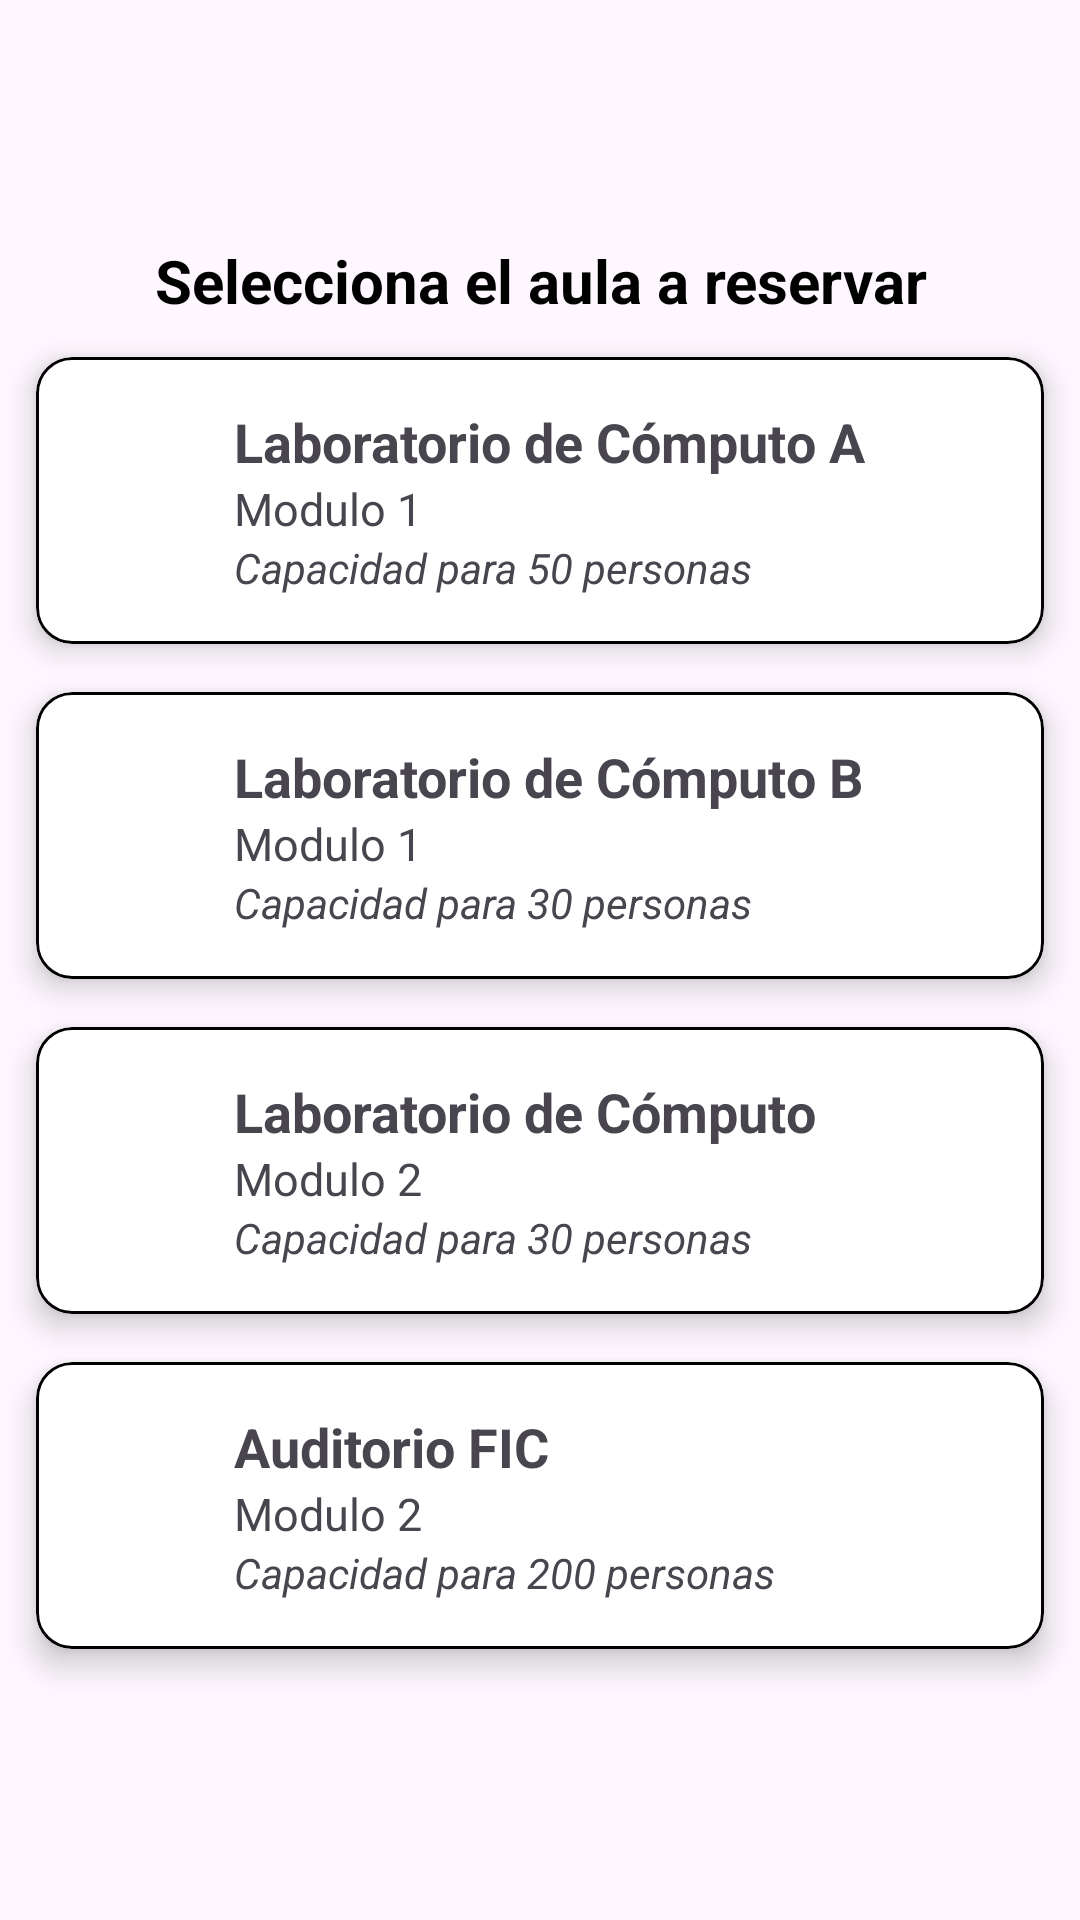

Android layout source for this screen:
<!-- AndroidManifest.xml: application theme Theme.AULAHUB -->
<!-- res/layout/inicio.xml -->
<?xml version="1.0" encoding="utf-8"?>
<androidx.constraintlayout.widget.ConstraintLayout xmlns:android="http://schemas.android.com/apk/res/android"
    android:layout_width="match_parent"
    android:layout_height="match_parent"
    xmlns:app="http://schemas.android.com/apk/res-auto">

    <TextView
        android:id="@+id/tv_seleccionar_aula"
        android:layout_width="match_parent"
        android:layout_height="wrap_content"
        android:text="@string/seleccion_aula"
        android:gravity="center"
        app:layout_constraintTop_toTopOf="parent"
        android:layout_marginTop="80dp"
        android:textSize="20sp"
        android:textStyle="bold"
        android:textColor="@color/black" />


    <com.google.android.material.card.MaterialCardView
        android:id="@+id/card_aulaA"
        android:layout_width="match_parent"
        android:layout_height="wrap_content"
        app:layout_constraintStart_toStartOf="parent"
        app:layout_constraintEnd_toEndOf="parent"
        app:layout_constraintTop_toBottomOf="@id/tv_seleccionar_aula"
        android:layout_margin="12dp"
        app:cardCornerRadius="12dp"
        app:cardElevation="6dp"
        app:cardBackgroundColor="@android:color/white"
        app:strokeColor="@android:color/black"
        app:strokeWidth="1dp"
        >

        <LinearLayout
            android:layout_width="match_parent"
            android:layout_height="wrap_content"
            android:padding="16dp"
            android:orientation="vertical">

            <TextView
                android:layout_width="wrap_content"
                android:layout_height="wrap_content"
                android:text="@string/laboratorio_de_c_mputo_a"
                android:textSize="18sp"
                android:textStyle="bold"
                android:layout_marginStart="50dp" />

            <TextView
                android:layout_width="wrap_content"
                android:layout_height="wrap_content"
                android:text="@string/modulo_1"
                android:textSize="15sp"
                android:textStyle="normal"
                android:layout_marginStart="50dp" />

            <TextView
                android:layout_width="wrap_content"
                android:layout_height="wrap_content"
                android:text="@string/capacidad_para_50_personas"
                android:textStyle="italic"
                android:textSize="14sp"
                android:layout_marginStart="50dp" />


        </LinearLayout>

    </com.google.android.material.card.MaterialCardView>


    <com.google.android.material.card.MaterialCardView
        android:id="@+id/card_aulaB"
        android:layout_width="match_parent"
        android:layout_height="wrap_content"
        app:layout_constraintTop_toBottomOf="@id/card_aulaA"
        android:layout_marginTop="16dp"
        app:layout_constraintStart_toStartOf="parent"
        app:layout_constraintEnd_toEndOf="parent"
        android:layout_marginHorizontal="12dp"
        app:cardCornerRadius="12dp"
        app:cardElevation="6dp"
        app:cardBackgroundColor="@android:color/white"
        app:strokeColor="@android:color/black"
        app:strokeWidth="1dp">

        <LinearLayout
            android:layout_width="match_parent"
            android:layout_height="wrap_content"
            android:padding="16dp"
            android:orientation="vertical">

            <TextView
                android:layout_width="wrap_content"
                android:layout_height="wrap_content"
                android:text="@string/laboratorio_de_c_mputo_b"
                android:textSize="18sp"
                android:textStyle="bold"
                android:layout_marginStart="50dp" />
            <TextView
                android:layout_width="wrap_content"
                android:layout_height="wrap_content"
                android:text="@string/modulo_1"
                android:textSize="15sp"
                android:textStyle="normal"
                android:layout_marginStart="50dp" />

            <TextView
                android:layout_width="wrap_content"
                android:layout_height="wrap_content"
                android:text="@string/capacidad_para_30_personas"
                android:textStyle="italic"
                android:textSize="14sp"
                android:layout_marginStart="50dp" />
        </LinearLayout>

    </com.google.android.material.card.MaterialCardView>

    <com.google.android.material.card.MaterialCardView
        android:id="@+id/card_aulaC"
        android:layout_width="match_parent"
        android:layout_height="wrap_content"
        app:layout_constraintTop_toBottomOf="@id/card_aulaB"
        android:layout_marginTop="16dp"
        app:layout_constraintStart_toStartOf="parent"
        app:layout_constraintEnd_toEndOf="parent"
        android:layout_marginHorizontal="12dp"
        app:cardCornerRadius="12dp"
        app:cardElevation="6dp"
        app:cardBackgroundColor="@android:color/white"
        app:strokeColor="@android:color/black"
        app:strokeWidth="1dp">

        <LinearLayout
            android:layout_width="match_parent"
            android:layout_height="wrap_content"
            android:padding="16dp"
            android:orientation="vertical">

            <TextView
                android:layout_width="wrap_content"
                android:layout_height="wrap_content"
                android:text="@string/laboratorio_de_computo_c"
                android:textSize="18sp"
                android:textStyle="bold"
                android:layout_marginStart="50dp" />
            <TextView
                android:layout_width="wrap_content"
                android:layout_height="wrap_content"
                android:text="@string/modulo_2"
                android:textSize="15sp"
                android:textStyle="normal"
                android:layout_marginStart="50dp" />

            <TextView
                android:layout_width="wrap_content"
                android:layout_height="wrap_content"
                android:text="@string/capacidad_para_30_personas"
                android:textStyle="italic"
                android:textSize="14sp"
                android:layout_marginStart="50dp" />
        </LinearLayout>

    </com.google.android.material.card.MaterialCardView>


    <com.google.android.material.card.MaterialCardView
        android:id="@+id/card_auditorio"
        android:layout_width="match_parent"
        android:layout_height="wrap_content"
        app:layout_constraintTop_toBottomOf="@id/card_aulaC"
        android:layout_marginTop="16dp"
        app:layout_constraintStart_toStartOf="parent"
        app:layout_constraintEnd_toEndOf="parent"
        android:layout_marginHorizontal="12dp"
        app:cardCornerRadius="12dp"
        app:cardElevation="6dp"
        app:cardBackgroundColor="@android:color/white"
        app:strokeColor="@android:color/black"
        app:strokeWidth="1dp"
        >

        <LinearLayout
            android:layout_width="match_parent"
            android:layout_height="wrap_content"
            android:padding="16dp"
            android:orientation="vertical">

            <TextView
                android:layout_width="wrap_content"
                android:layout_height="wrap_content"
                android:text="@string/auditorio_fic"
                android:textSize="18sp"
                android:textStyle="bold"
                android:layout_marginStart="50dp" />
            <TextView
                android:layout_width="wrap_content"
                android:layout_height="wrap_content"
                android:text="@string/modulo_2"
                android:textSize="15sp"
                android:textStyle="normal"
                android:layout_marginStart="50dp" />

            <TextView
                android:layout_width="wrap_content"
                android:layout_height="wrap_content"
                android:text="@string/capacidad_para_200_personas"
                android:textStyle="italic"
                android:textSize="14sp"
                android:layout_marginStart="50dp" />
        </LinearLayout>

    </com.google.android.material.card.MaterialCardView>






</androidx.constraintlayout.widget.ConstraintLayout>
<!-- resources referenced by this layout -->
<resources>
  <color name="black">#FF000000</color>
  <string name="auditorio_fic">Auditorio FIC</string>
  <string name="capacidad_para_200_personas">Capacidad para 200 personas</string>
  <string name="capacidad_para_30_personas">Capacidad para 30 personas</string>
  <string name="capacidad_para_50_personas">Capacidad para 50 personas</string>
  <string name="laboratorio_de_c_mputo_a">Laboratorio de Cómputo A</string>
  <string name="laboratorio_de_c_mputo_b">Laboratorio de Cómputo B</string>
  <string name="laboratorio_de_computo_c">Laboratorio de Cómputo </string>
  <string name="modulo_1">Modulo 1</string>
  <string name="modulo_2">Modulo 2</string>
  <string name="seleccion_aula">Selecciona el aula a reservar</string>
  <style name="Theme.AULAHUB" parent="Base.Theme.AULAHUB" />
  <style name="Base.Theme.AULAHUB" parent="Theme.Material3.DayNight.NoActionBar">
          
          
      </style>
</resources>
